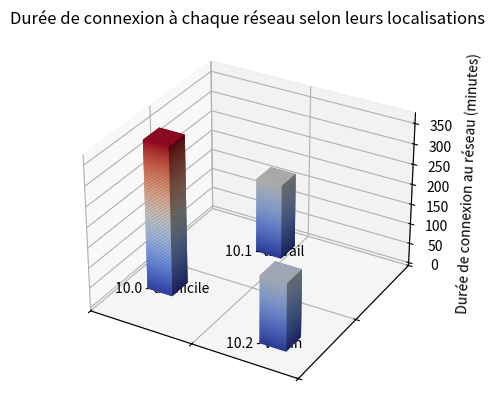

Here is the Python script that generated this plot:
######################################################################################################################
# Ligne de substitution à la dépendance aux programmes calcul_statistiques.py et recuperation_donnees.py
time_in_each_network = {'time_in_dot0': 368, 'time_in_dot1': 186, 'time_in_dot2': 167, 'time_with_no_road': 111}
######################################################################################################################


# diagramme_barres_3D_temps_sur_chaque_reseau.py
# Ce programme permet d'afficher en 3D des barres permettant de visualiser la proportion de temps d'utilisation de chaque réseau
# selon leurs localisations, grâce au module Mathplotlib.
# Ce programme a besoin des données traitées par les programmes calcul_statistiques.py et recuperation_donnees.py pour fonctionner.
# [redacted]
# [redacted]
# [redacted]

### Importation des modules ###
import matplotlib.pyplot as plt
from matplotlib import cm

def route_par_defaut_3D_bars(time_in_each_network : dict[str, int]) -> None:
    """Crée et affiche un graphique 3D en barres représentant la durée de connexion de l'ordinateur à chaque réseau, selon leurs localisation.

    Args:
        time_in_each_network (dict[str, int]): liste de dictionnaires représentant le temps (le nombre de minutes) que l'ordinateur a passé dans chaque réseau 
        pendant toute la capture des données.
    """
    # /!\ ATTENTION /!\ Pour pouvoir interagir avec le graphique en 3D, il est recommandé d'exécuter le code de cette cellule dans un fichier .py basique, et non dans un notebook.
    print("/!\ ATTENTION /!\ Pour interagir avec le graphique en 3D, il est recommandé d'exécuter le code de cette cellule dans un fichier .py basique, et non dans un notebook.")

    ### Taille de chaque barre du graphique ###
    total_time_in_dot0 : int = time_in_each_network["time_in_dot0"]
    total_time_in_dot1 : int = time_in_each_network["time_in_dot1"]
    total_time_in_dot2 : int = time_in_each_network["time_in_dot2"]

    ### Initialisation de la figure 3D ###
    fig = plt.figure()
    ax = fig.add_subplot(111, projection='3d')

    ### Coordonnées des barres du graphique ###
    xpos : list[float] = [0.25, 0.75, 1.5] # position en x de la base des trois barres
    ypos : list[float] = [0.5, 1.5, 0.25] # position en y de la base des trois barres
    largeur : list[float] = [0.25, 0.25, 0.25] # largeur des barres
    profondeur : list[float] = [0.25, 0.25, 0.25] # profondeur des barres
    hauteur : list[int] = [total_time_in_dot0, total_time_in_dot1, total_time_in_dot2] # hauteur des barres

    ### Création des barres à partir de sous-barres de couleurs différentes (afin de créer un dégradé) ###
    max_height : int = max(hauteur) # hauteur maximale des barres pour la normalisation des couleurs du dégradé
    nb_sousbarres : int = 100 # nombre de barres à superposer pour créer le dégradé de couleur

    for i in range(len(xpos)): # pour chacune des barres
        color = hauteur[i] / max_height
        for numero_sousbarre in range(nb_sousbarres):
            zpos = numero_sousbarre * hauteur[i] / nb_sousbarres # position en z (hauteur) de la sous-barre
            hauteur_sousbarre = hauteur[i] / nb_sousbarres
            ax.bar3d(xpos[i], ypos[i], zpos, largeur[i], profondeur[i], hauteur_sousbarre, color=cm.coolwarm(color * (numero_sousbarre/nb_sousbarres)))

    ### Création des labels ###
    ax.set_title('Durée de connexion à chaque réseau selon leurs localisations')
    ax.set_zlabel("Durée de connexion au réseau (minutes)")
    ax.set_xticks([0, 1, 2])
    ax.set_yticks([0, 1, 2])
    ax.set_xticklabels([]) # forcer la suppression des labels des ticks l'axe x
    ax.set_yticklabels([]) # forcer la suppression des labels des ticks l'axe y

    labels = ['10.0 - domicile', '10.1 - travail', '10.2 - voisin']
    for i in range(len(xpos)):
        ax.text(xpos[i] - 0.2, ypos[i] - 0.2, 0, labels[i])

    ### Affichage du graphique ###
    plt.show()

route_par_defaut_3D_bars(time_in_each_network)